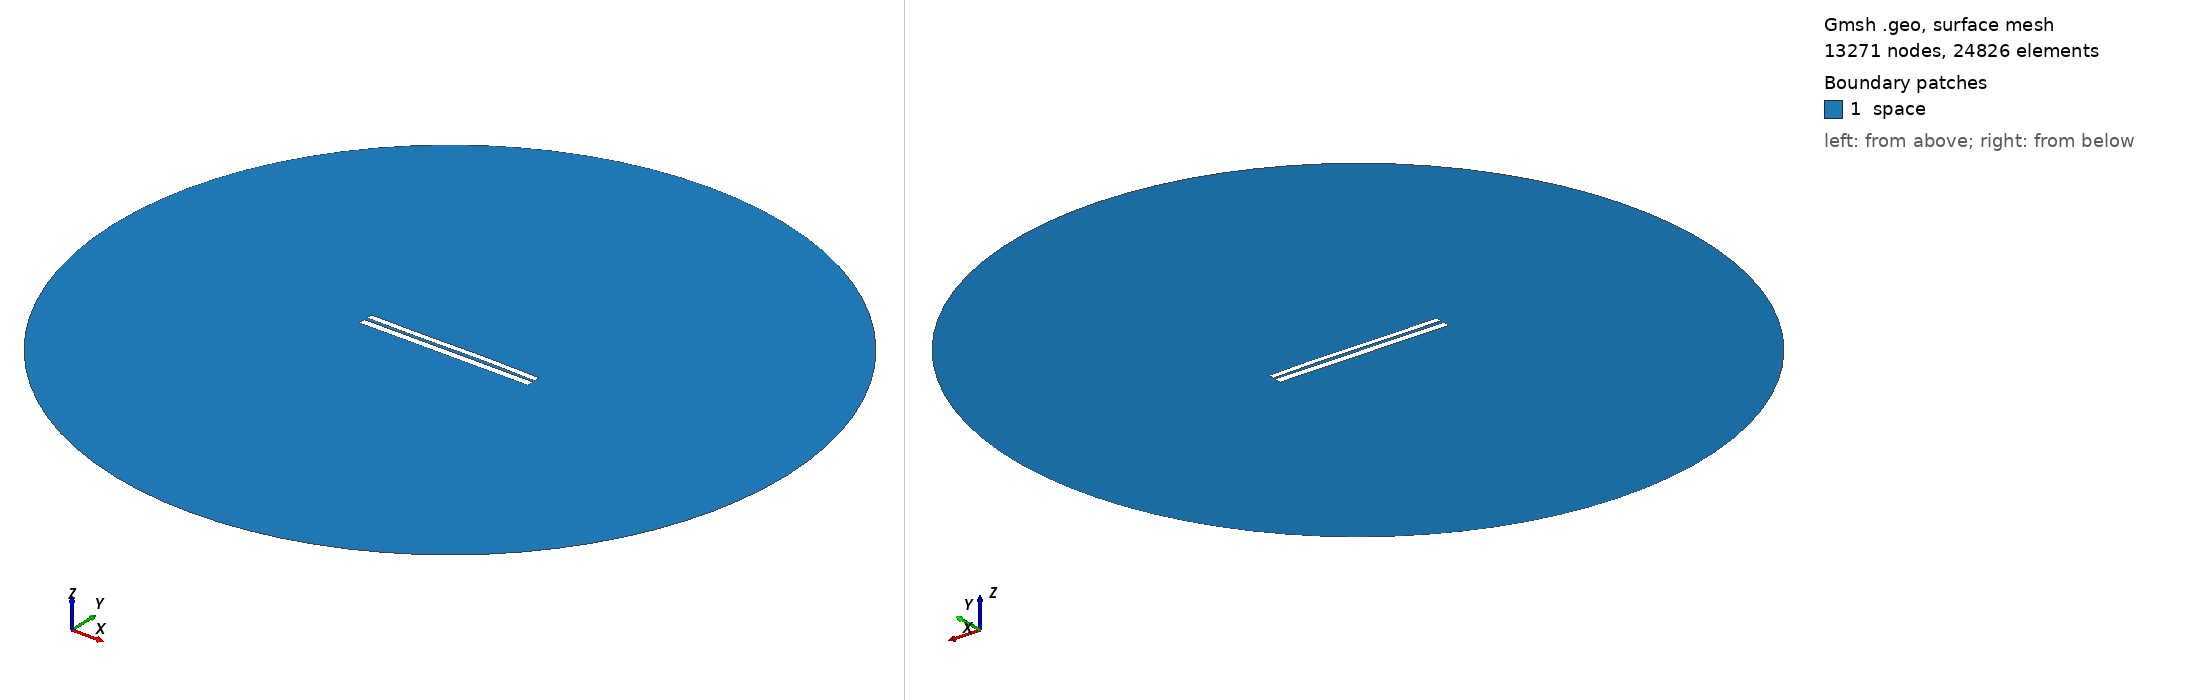

Gmsh geometry script, surface-meshed: 13271 nodes, 24826 surface elements. Boundary patches (legend numbers): 1 space. Left view from above one corner, right view from below the opposite corner. Legend entries are the model's physical surfaces. The drawing asked Gmsh for element sizes between 1% and 20% of the model's largest extent; the script's own settings can give other sizes.

=== 6953.geo (drawn) ===
//---------------------------------------
// Geometry kernel
//---------------------------------------

SetFactory("OpenCASCADE");



//---------------------------------------
// Parameters of the geometry
//---------------------------------------

// Overetch of the upper plate
overetch = 0.25;

// Distance between the plates
distance = 1.75;

// Discretization over the x axis (for the deformation)
nx = 50; 

// Length of the plate
L = 100 - overetch; 

// Number of modes
n = 4; 

// 1st mode coefficient
coeff(1) = -0.15;
beta(1) = 0.596864 * 3.1415926535 / L;

// 2nd mode coefficient
coeff(2) = 0.07499999999999998;
beta(2) = 1.49418 * 3.1415926535 / L;

// 3rd mode coefficient
coeff(3) = -0.15;
beta(3) = 2.50025 * 3.1415926535 / L;

// 4th mode coefficient
coeff(4) = 0.0;
beta(4) = 3.49999 * 3.1415926535 / L;



//---------------------------------------
// Upper plate (deformed rectangle)
//---------------------------------------

// Coordiantes of the upper plate
xmin = -50;
xmax = 50 - overetch;

// Height of the upper plate
yheight = 4 - 2 * overetch;

// Indexes of the points
UpperID[] = {};
LowerID[] = {};
LeftID[] = {};
RightID[] = {};

// Point index
p = 1;

// Horizontal edges
For i In {1:nx}
    x = xmin + (i-1)*(xmax - xmin)/(nx-1);

    y_bottom = distance / 2 + overetch;
    For j In {1:n}
        C = (Cosh(beta(j)*L) + Cos(beta(j)*L)) / (Sinh(beta(j)*L) + Sin(beta(j)*L));
        y_bottom  = y_bottom + coeff(j) * (Cosh(beta(j)*(x+50)) - Cos(beta(j)*(x+50)) - C * (Sinh(beta(j)*(x+50)) - Sin(beta(j)*(x+50))));
    EndFor

    y_top = y_bottom + yheight;

    Point(p) = {x, y_top, 0, 1.0};
    UpperID[i] = p;
    p = p + 1;

    Point(p) = {x, y_bottom, 0, 1.0};
    LowerID[i] = p;
    p = p + 1;
EndFor

// Create point lists
UpperPts[] = {}; LowerPts[] = {};
For i In {1:nx}
  UpperPts[] += {UpperID[i]};
  LowerPts[] += {LowerID[i]};
EndFor

// Build splines
Spline(1) = {UpperPts[]};
Spline(2) = {LowerPts[]};
Line(3) = {LowerPts[nx-1], UpperPts[nx-1]};
Line(4) = {LowerPts[0], UpperPts[0]};

// Build the plane surface
Curve Loop(1) = {2, 3, -1, -4};
Plane Surface(1) = {1};



//---------------------------------------
// Lower plate (rectangle)
//---------------------------------------

// Vertices
Point(1001) = {-50, -1, 0, 1.0};
Point(1002) = { 50, -1, 0, 1.0};
Point(1003) = { 50,  -5, 0, 1.0};
Point(1004) = {-50,  -5, 0, 1.0};

// Edges
Line(5) = {1001, 1002};
Line(6) = {1002, 1003};
Line(7) = {1003, 1004};
Line(8) = {1004, 1001};

// Plane surface
Line Loop(2) = {5, 6, 7, 8};
Plane Surface(2) = {2}; 



//---------------------------------------
// Outer (fictious) boundary
//---------------------------------------

// Points
Point(1005) = {0, 0, 0};       // Center
Point(1006) = {200, 0, 0};     // Start point
Point(1007) = {0, 200, 0};     // 90 degrees
Point(1008) = {-200, 0, 0};    // 180 degrees
Point(1009) = {0, -200, 0};    // 270 degrees

// Circle arcs (each needs start, center, end)
Circle(9) = {1006, 1005, 1007};
Circle(10) = {1007, 1005, 1008};
Circle(11) = {1008, 1005, 1009};
Circle(12) = {1009, 1005, 1006};

// Plane surface for the entire domain
Curve Loop(3) = {9, 10, 11, 12};
Surface(3) = {3};

// Subtract the plates from the whole domain to obtain the actual domain where we want to solve the equations
BooleanDifference{ Surface{3}; Delete; }{ Surface{1}; Surface{2}; Delete; }




//---------------------------------------
// Transfinite Lines/Curves
//---------------------------------------

// Set the number of points on the boundaries
r = 7;

// Plates
Transfinite Curve {1, 2} = 50*r Using Progression 1;
Transfinite Curve {3, 4} = 2*r Using Progression 1;
Transfinite Line {5, 7} = 50*r Using Progression 1;
Transfinite Line {6, 8} = 2*r Using Progression 1;

// Outer boundary
Transfinite Line {9, 10, 11, 12} = 20 Using Progression 1;



//---------------------------------------
// Physical groups
//---------------------------------------                

// Physical curves (boundaries)
Physical Line("force_segment", 10) = {2};
Physical Line("upper_plate", 11) = {1, 3, 4};
Physical Line("lower_plate", 12) = {5, 6, 7, 8};
Physical Line("boundary", 20) = {9, 10, 11, 12};

// Physical Surfaces
Physical Surface("space", 30) = {3};



//---------------------------------------
// 6. Generate the Mesh
//---------------------------------------

// 2D mesh generation
Mesh 2;
